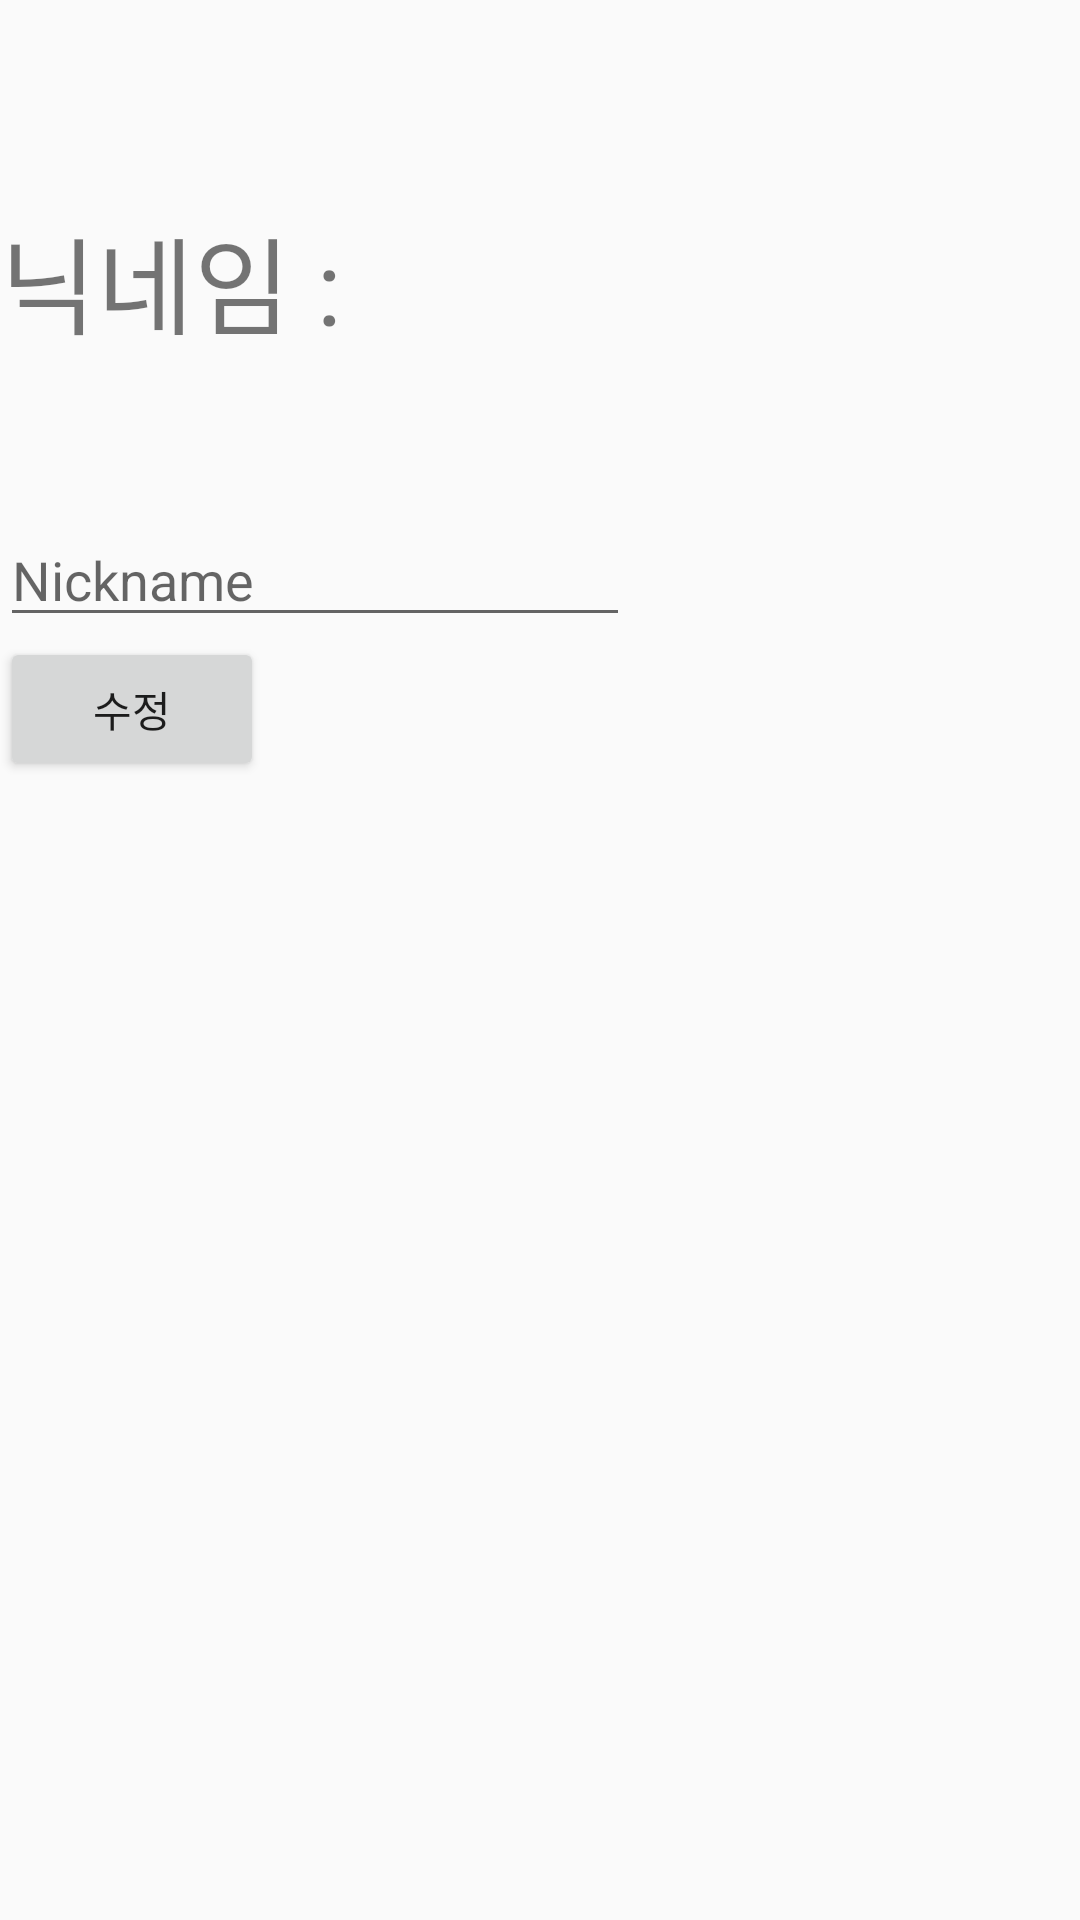

This screen was rendered from an Android layout file. Write that file and the resources it references.
<!-- AndroidManifest.xml: application theme AppTheme -->
<!-- res/layout/change_profile.xml -->
<?xml version="1.0" encoding="utf-8"?>
<androidx.constraintlayout.widget.ConstraintLayout xmlns:android="http://schemas.android.com/apk/res/android"
    xmlns:app="http://schemas.android.com/apk/res-auto"
    xmlns:tools="http://schemas.android.com/tools"
    android:layout_width="match_parent"
    android:layout_height="match_parent"
    tools:context=".ProfileChange">

    <LinearLayout
        android:layout_width="0dp"
        android:layout_height="0dp"
        android:orientation="vertical"
        app:layout_constraintBottom_toBottomOf="parent"
        app:layout_constraintEnd_toEndOf="parent"
        app:layout_constraintStart_toStartOf="parent"
        app:layout_constraintTop_toTopOf="parent">



        <TextView
            android:id="@+id/textView"
            android:layout_width="wrap_content"
            android:layout_height="wrap_content"
            android:layout_marginTop="68dp"
            android:layout_marginEnd="8dp"
            android:text="닉네임 : "
            android:textSize="35sp" />

        <EditText
            android:id="@+id/nick_editText"
            android:layout_width="wrap_content"
            android:layout_height="wrap_content"
            android:layout_marginTop="52dp"
            android:layout_marginEnd="36dp"
            android:ems="10"
            android:hint="Nickname"
            android:inputType="textPersonName" />

        <Button
            android:id="@+id/Modify_btn"
            android:layout_width="wrap_content"
            android:layout_height="wrap_content"
            android:text="수정" />
    </LinearLayout>

</androidx.constraintlayout.widget.ConstraintLayout>
<!-- resources referenced by this layout -->
<resources>
  <style name="AppTheme" parent="Theme.AppCompat.Light.DarkActionBar">
          
          <item name="colorPrimary">#ffffa500</item>
      </style>
</resources>
